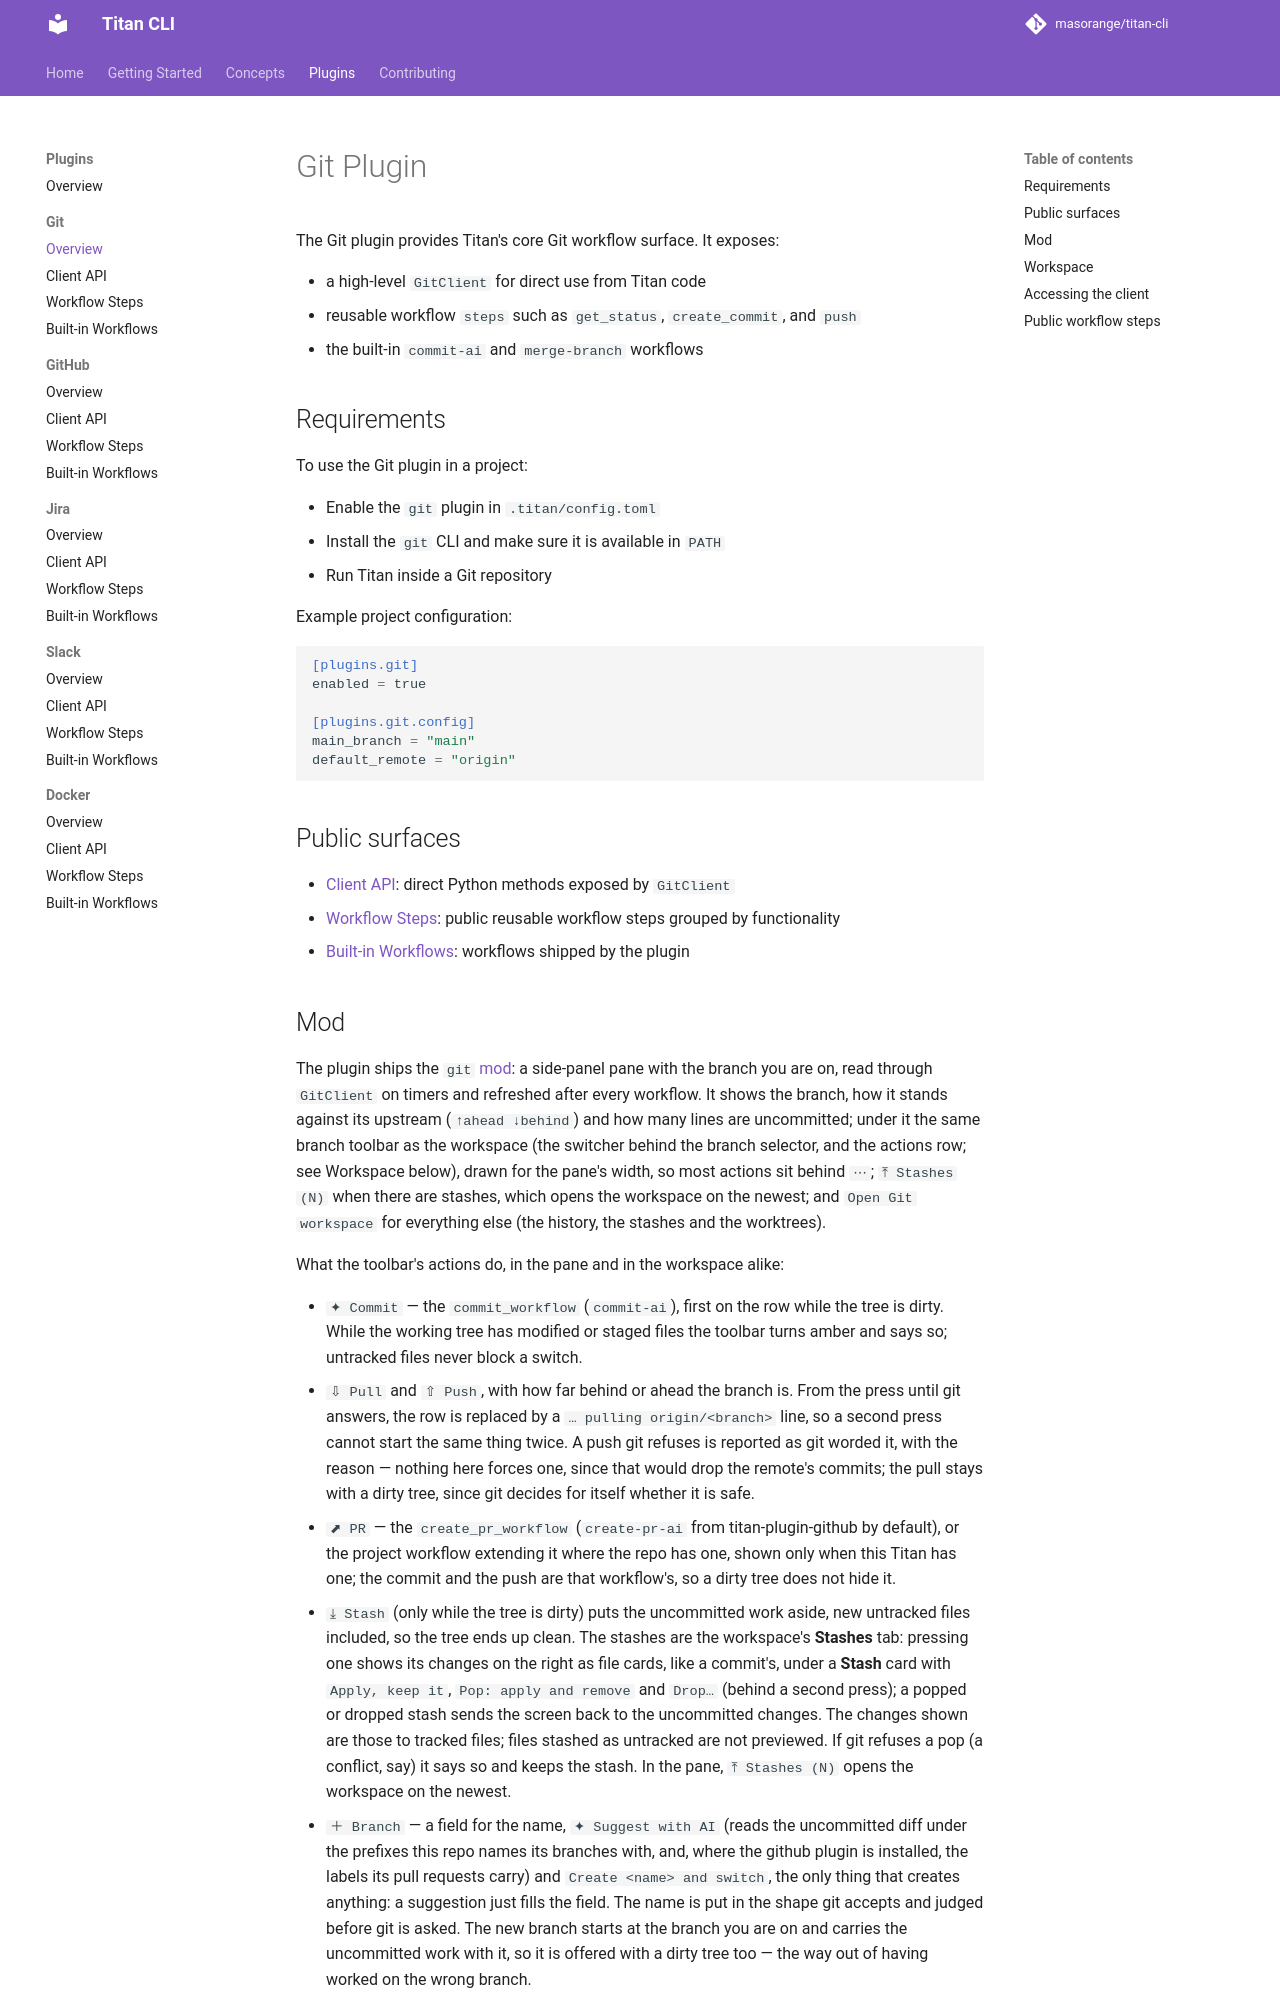

repository: masorange/titan-cli · page: plugins/git/overview/index.html · generator: mkdocs

# Git Plugin

The Git plugin provides Titan's core Git workflow surface. It exposes:

- a high-level `GitClient` for direct use from Titan code
- reusable workflow `steps` such as `get_status`, `create_commit`, and `push`
- the built-in `commit-ai` and `merge-branch` workflows

## Requirements

To use the Git plugin in a project:

- Enable the `git` plugin in `.titan/config.toml`
- Install the `git` CLI and make sure it is available in `PATH`
- Run Titan inside a Git repository

Example project configuration:

```toml
[plugins.git]
enabled = true

[plugins.git.config]
main_branch = "main"
default_remote = "origin"
```

## Public surfaces

- [Client API](./client-api.md): direct Python methods exposed by `GitClient`
- [Workflow Steps](./workflow-steps.md): public reusable workflow steps grouped by functionality
- [Built-in Workflows](./built-in-workflows.md): workflows shipped by the plugin
